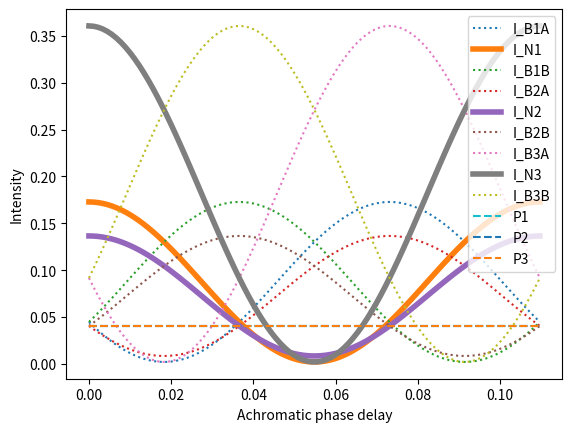

Recreate this plot in Python.
import numpy as np
import matplotlib.pyplot as plt

# Refs:
# - Martinod+ 2021 Applied Optics 60(19), Appendix A
# - Klinner-Teo, thesis

# transfer matrix of 
# 3 tricouplers, with photometric taps from each input

##################################
## START USER INPUTS

# parameters of incoming complex wavefronts, before any splitting [units radians]
# (note these are upstream of the achromatic phase shift; these phases are NOT from the APSes)
amp_I = 1
phase_I = 0
amp_II = 1
phase_II = 0
amp_III = 1
phase_III = 0

# phase shifts induced by APSes in waveguides; assumed achromatic; 120 deg = 2*pi/3
phase_shift_1 = 2.*np.pi/3.
phase_shift_2 = 2.*np.pi/3.
phase_shift_3 = 2.*np.pi/3.

# splitting coefficient of that going into photometric tap at each such split (values for waveguides 1 and 2 assumed the same)
## ## TO DO: allow for 3 different vals
alpha_val = 0.2
# splitting coefficients just before coupling stage (note that certain pairs have to sum to 1)
## ## TO DO: reduce to x, 1-x pairs
beta_val, gamma_val = 0.4, 0.6
delta_val, omega_val = 0.5, 0.5
eta_val, sigma_val = 0.3, 0.7

## END USER INPUTS
##################################

# input wavefonts
phasor_in_I = amp_I * np.exp(1j * phase_I)
phasor_in_II = amp_II * np.exp(1j * phase_II)
phasor_in_III = amp_III * np.exp(1j * phase_III)
a_in = np.array([phasor_in_I, phasor_in_II, phasor_in_III])

# phasors for APSes
phase_term_1 = np.exp(1j * phase_shift_1)
phase_term_2 = np.exp(1j * phase_shift_2)
phase_term_3 = np.exp(1j * phase_shift_3)

# transfer matrix of photometric splitting
M_phot = np.array([[1 - alpha_val,         0,               0], 
                   [0,                     1 - alpha_val,               0],
                   [0,                     0,              1 - alpha_val],
                   [alpha_val,             0,              0],
                   [0,             alpha_val,              0],
                   [0,                     0,              alpha_val]])

# transfer matrix of interferometric splitting
M_interf = np.array([[beta_val,      0,      0,      0,      0,      0], 
                   [0,      0,      0,      0,      0,      0], 
                   [0,      delta_val,      0,      0,      0,      0], 
                   [0,      omega_val,      0,      0,      0,      0], 
                   [0,      0,      0,      0,      0,      0], 
                   [0,      0,      eta_val,      0,      0,      0],
                   [gamma_val,      0,      0,      0,      0,      0],
                   [0,      0,      0,      0,      0,      0],
                   [0,      0,      sigma_val,      0,      0,      0],
                   [0,      0,      0,      1,      0,      0],
                   [0,      0,      0,      0,      1,      0],
                   [0,      0,      0,      0,      0,      1]])

# achromatic phase shifters, now arranged as a matrix
aps_1_phasor = np.exp(1j * phase_shift_1)
aps_2_phasor = np.exp(1j * phase_shift_2)
aps_3_phasor = np.exp(1j * phase_shift_3)

P_aps = np.array([[1,      0,      0,      0,      0,      0,    0,      0,      0,      0,      0,      0], 
             [0,      1,      0,      0,      0,      0,    0,      0,      0,      0,      0,      0],
             [0,      0,      aps_1_phasor,      0,      0,      0,    0,      0,      0,      0,      0,      0],
             [0,      0,      0,      1,      0,      0,    0,      0,      0,      0,      0,      0],
             [0,      0,      0,      0,      1,      0,    0,      0,      0,      0,      0,      0],
             [0,      0,      0,      0,      0,      aps_2_phasor,    0,      0,      0,      0,      0,      0],
             [0,      0,      0,      0,      0,      0,    1,      0,      0,      0,      0,      0],
             [0,      0,      0,      0,      0,      0,    0,      1,      0,      0,      0,      0],
             [0,      0,      0,      0,      0,      0,    0,      0,      aps_3_phasor,  0,      0,      0],
             [0,      0,      0,      0,      0,      0,    0,      0,      0,      1,      0,      0],
             [0,      0,      0,      0,      0,      0,    0,      0,      0,      0,      1,      0],
             [0,      0,      0,      0,      0,      0,    0,      0,      0,      0,      0,      1]])

# tricoupler transfer matrix (all at once)
T_tri = np.sqrt(1./3.) * np.array([[1,         phase_term_1, phase_term_1,     0,          0,          0,          0,          0,          0,          0,                   0,              0], 
                                   [phase_term_1, 1,          phase_term_1,     0,          0,          0,          0,          0,          0,          0,                      0,              0],
                                   [phase_term_1, phase_term_1, 1         ,     0,          0,          0,          0,          0,          0,          0,                      0,              0],
                                   [0,          0,          0         ,     1,          phase_term_2, phase_term_2, 0,          0,          0,          0,                      0,              0],
                                   [0,          0,          0         ,     phase_term_2, 1,          phase_term_2, 0,          0,          0,          0,                      0,              0],
                                   [0,          0,          0         ,     phase_term_2, phase_term_2, 1,          0,          0,          0,          0,                      0,              0],
                                   [0,          0,          0         ,     0,          0,          0,          1,          phase_term_3, phase_term_3, 0,                      0,              0],
                                   [0,          0,          0         ,     0,          0,          0,          phase_term_3, 1,          phase_term_3, 0,                      0,              0],
                                   [0,          0,          0         ,     0,          0,          0,          phase_term_3, phase_term_3, 1,          0,                      0,              0],
                                   [0,          0,          0         ,     0,          0,          0,          0,          0,          0,          np.sqrt(3.),         0,              0],
                                   [0,          0,          0         ,     0,          0,          0,          0,          0,          0,          0,                      np.sqrt(3.), 0],
                                   [0,          0,          0         ,     0,          0,          0,          0,          0,          0,          0,                      0,              np.sqrt(3.)]])


phase_aps_list = []  # Initialize an empty list for phase_right values

# loop over APS values (all three APSes are being dialed equally here)
phase_aps_array = np.linspace(0, 2*np.pi, 100)
flux_output_matrix = np.zeros((12,len(phase_aps_array)))  # Initialize an array
i = 0 # initial index for flux output row
for phase_aps_val in phase_aps_array:
        # achromatic phase shifters, now arranged as a matrix
        phase_shift_1 = phase_aps_val # induced by phase shifters for baseline 1 in waveguide; assumed achromatic; 120 deg = 2*pi/3
        phase_shift_2 = phase_aps_val 
        phase_shift_3 = phase_aps_val
        phasor_aps_1 = np.exp(1j * phase_shift_1) # achromatic phase shift term
        phasor_aps_2 = np.exp(1j * phase_shift_2)
        phasor_aps_3 = np.exp(1j * phase_shift_3)

        P_aps = np.array([[1,      0,      0,      0,      0,      0,    0,      0,      0,      0,      0,      0], 
                [0,      1,      0,      0,      0,      0,    0,      0,      0,      0,      0,      0],
                [0,      0,      phasor_aps_1,      0,      0,      0,    0,      0,      0,      0,      0,      0],
                [0,      0,      0,      1,      0,      0,    0,      0,      0,      0,      0,      0],
                [0,      0,      0,      0,      1,      0,    0,      0,      0,      0,      0,      0],
                [0,      0,      0,      0,      0,      phasor_aps_2,    0,      0,      0,      0,      0,      0],
                [0,      0,      0,      0,      0,      0,    1,      0,      0,      0,      0,      0],
                [0,      0,      0,      0,      0,      0,    0,      1,      0,      0,      0,      0],
                [0,      0,      0,      0,      0,      0,    0,      0,      phasor_aps_3,  0,      0,      0],
                [0,      0,      0,      0,      0,      0,    0,      0,      0,      1,      0,      0],
                [0,      0,      0,      0,      0,      0,    0,      0,      0,      0,      1,      0],
                [0,      0,      0,      0,      0,      0,    0,      0,      0,      0,      0,      1]])



        flux_output = np.abs(np.dot(T_tri, 
                                np.dot(P_aps,
                                        np.dot(M_interf,   
                                                np.dot(M_phot,a_in)
                                                )
                                        )
                                )
                        )**2
        
        flux_output_matrix[:,i] = flux_output # append flux_output to the list
        i+=1 # increment i
        phase_aps_list.append(phase_aps_val)  # append phase to the list

        phase_aps_matrix = np.array(phase_aps_list)
        flux_output_matrix = np.array(flux_output_matrix)


phase_aps_matrix_deg = phase_aps_matrix * np.pi/180.

# plot
plt.plot(phase_aps_matrix_deg, flux_output_matrix[0,:], label='I_B1A', linestyle=":")
plt.plot(phase_aps_matrix_deg, flux_output_matrix[1,:], label='I_N1', linewidth=4)
plt.plot(phase_aps_matrix_deg, flux_output_matrix[2,:], label='I_B1B', linestyle=":")
plt.plot(phase_aps_matrix_deg, flux_output_matrix[3,:], label='I_B2A', linestyle=":")
plt.plot(phase_aps_matrix_deg, flux_output_matrix[4,:], label='I_N2', linewidth=4)
plt.plot(phase_aps_matrix_deg, flux_output_matrix[5,:], label='I_B2B', linestyle=":")
plt.plot(phase_aps_matrix_deg, flux_output_matrix[6,:], label='I_B3A', linestyle=":")
plt.plot(phase_aps_matrix_deg, flux_output_matrix[7,:], label='I_N3', linewidth=4)
plt.plot(phase_aps_matrix_deg, flux_output_matrix[8,:], label='I_B3B', linestyle=":")
plt.plot(phase_aps_matrix_deg, flux_output_matrix[9,:], label='P1', linestyle="--")
plt.plot(phase_aps_matrix_deg, flux_output_matrix[10,:], label='P2', linestyle="--")
plt.plot(phase_aps_matrix_deg, flux_output_matrix[11,:], label='P3', linestyle="--")
plt.ylabel('Intensity')
plt.xlabel('Achromatic phase delay')
plt.legend()
#plt.show()
plt.savefig('test.png')